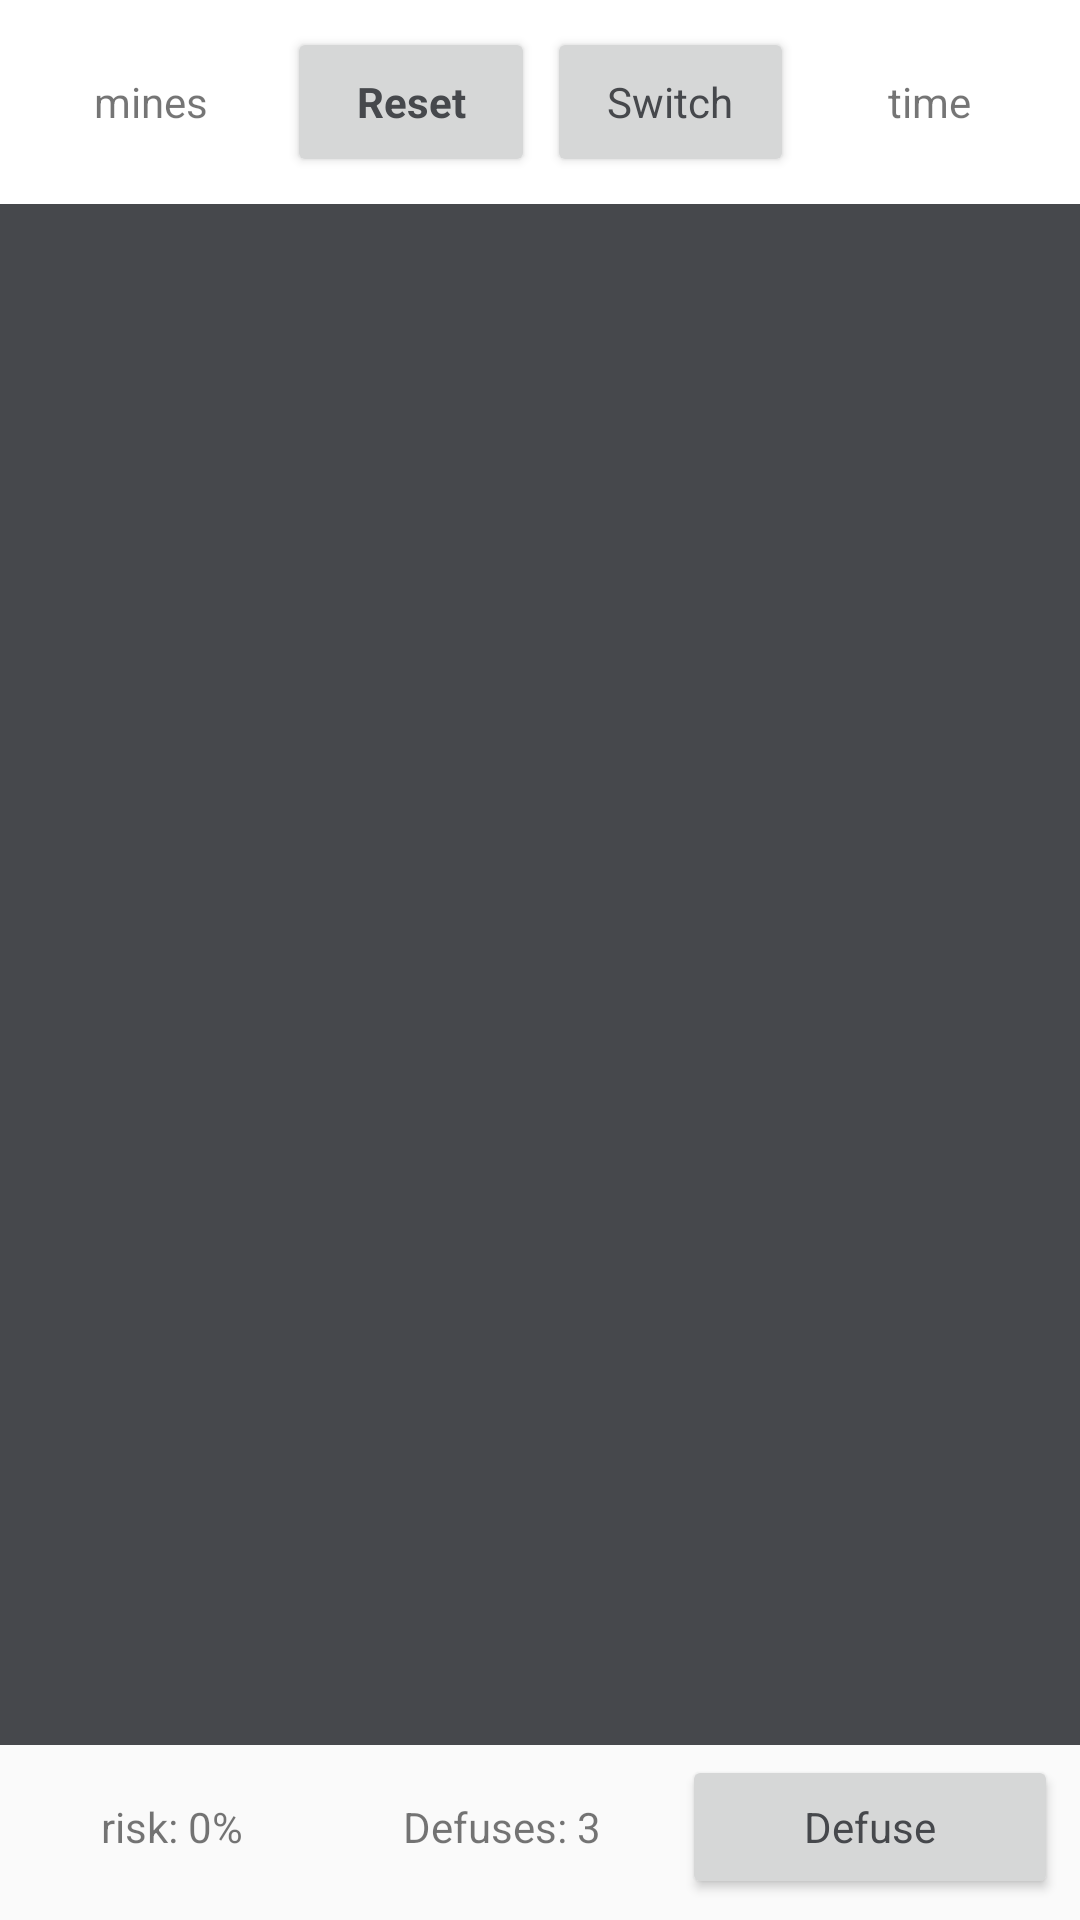

The Android layout XML behind this screen, and the referenced resources:
<!-- AndroidManifest.xml: application theme AppTheme -->
<!-- res/layout/activity_game_board.xml -->
<?xml version="1.0" encoding="utf-8"?>
<RelativeLayout xmlns:android="http://schemas.android.com/apk/res/android"
    android:id="@+id/activity_game_board"
    android:layout_width="match_parent"
    android:layout_height="match_parent"
    android:orientation="vertical">

    <LinearLayout
        android:id="@+id/topPane"
        android:layout_width="match_parent"
        android:layout_height="match_parent"
        android:layout_above="@+id/bottomPane"
        android:layout_alignParentStart="true"
        android:layout_gravity="top"
        android:layout_marginBottom="-4dp"
        android:background="@color/colorPrimary"
        android:orientation="vertical">

        <LinearLayout
            android:layout_width="match_parent"
            android:layout_height="wrap_content"
            android:background="@color/colorSecondary"
            android:orientation="horizontal"
            android:padding="7dp">

            <TextView
                android:id="@+id/tvMinesLeft"
                android:layout_width="match_parent"
                android:layout_height="50dp"
                android:layout_gravity="center"
                android:layout_weight="1"
                android:gravity="center"
                android:text="mines" />

            <Button
                android:id="@+id/buttonReset"
                android:layout_width="match_parent"
                android:layout_height="50dp"
                android:layout_gravity="center"
                android:layout_margin="2dp"
                android:layout_weight="1"
                android:text="Reset"
                android:textAllCaps="false"
                android:textAppearance="@style/TextAppearance.AppCompat"
                android:textColor="@color/colorPrimary"
                android:textStyle="bold" />

            <Button
                android:id="@+id/buttonSwitchMode"
                android:layout_width="match_parent"
                android:layout_height="50dp"
                android:layout_gravity="center"
                android:layout_margin="2dp"
                android:layout_weight="1"
                android:text="Switch"
                android:textAppearance="@style/TextAppearance.AppCompat"
                android:textColor="@color/colorPrimary" />

            <TextView
                android:id="@+id/tvTime"
                android:layout_width="match_parent"
                android:layout_height="50dp"
                android:layout_gravity="center"
                android:layout_weight="1"
                android:gravity="center"
                android:text="time" />

        </LinearLayout>

        <ScrollView
            android:layout_width="match_parent"
            android:layout_height="wrap_content">

            <HorizontalScrollView
                android:layout_width="match_parent"
                android:layout_height="wrap_content">

                <LinearLayout
                    android:id="@+id/gameBoard"
                    android:layout_width="wrap_content"
                    android:layout_height="match_parent"
                    android:orientation="horizontal"></LinearLayout>
            </HorizontalScrollView>
        </ScrollView>
    </LinearLayout>

    <LinearLayout
        android:id="@+id/bottomPane"
        android:layout_width="match_parent"
        android:layout_height="wrap_content"
        android:layout_alignParentStart="true"
        android:layout_alignParentBottom="true"
        android:layout_gravity="bottom"
        android:orientation="horizontal"
        android:padding="7dp">

        <TextView
            android:id="@+id/tvRisk"
            android:layout_width="wrap_content"
            android:layout_height="wrap_content"
            android:layout_weight="1"
            android:gravity="center"
            android:text="risk: 0%" />

        <TextView
            android:id="@+id/tvDefuses"
            android:layout_width="wrap_content"
            android:layout_height="wrap_content"
            android:layout_weight="1"
            android:gravity="center"
            android:text="Defuses: 3" />

        <Button
            android:id="@+id/buttonDefuse"
            android:layout_width="wrap_content"
            android:layout_height="wrap_content"
            android:layout_weight="0.7"
            android:fontFamily="sans-serif"
            android:text="Defuse"
            android:textAllCaps="false"
            android:textColor="@color/colorPrimary" />
    </LinearLayout>

</RelativeLayout>
<!-- resources referenced by this layout -->
<resources>
  <color name="colorPrimary">#46484c</color>
  <color name="colorSecondary">#fff</color>
  <style name="AppTheme" parent="Theme.AppCompat.Light.DarkActionBar">
          
          <item name="colorPrimary">@color/colorPrimary</item>
          <item name="colorPrimaryDark">@color/colorPrimaryDark</item>
          <item name="colorAccent">@color/colorAccent</item>
      </style>
  <color name="colorPrimaryDark">#00574B</color>
  <color name="colorAccent">#d81b60</color>
</resources>
